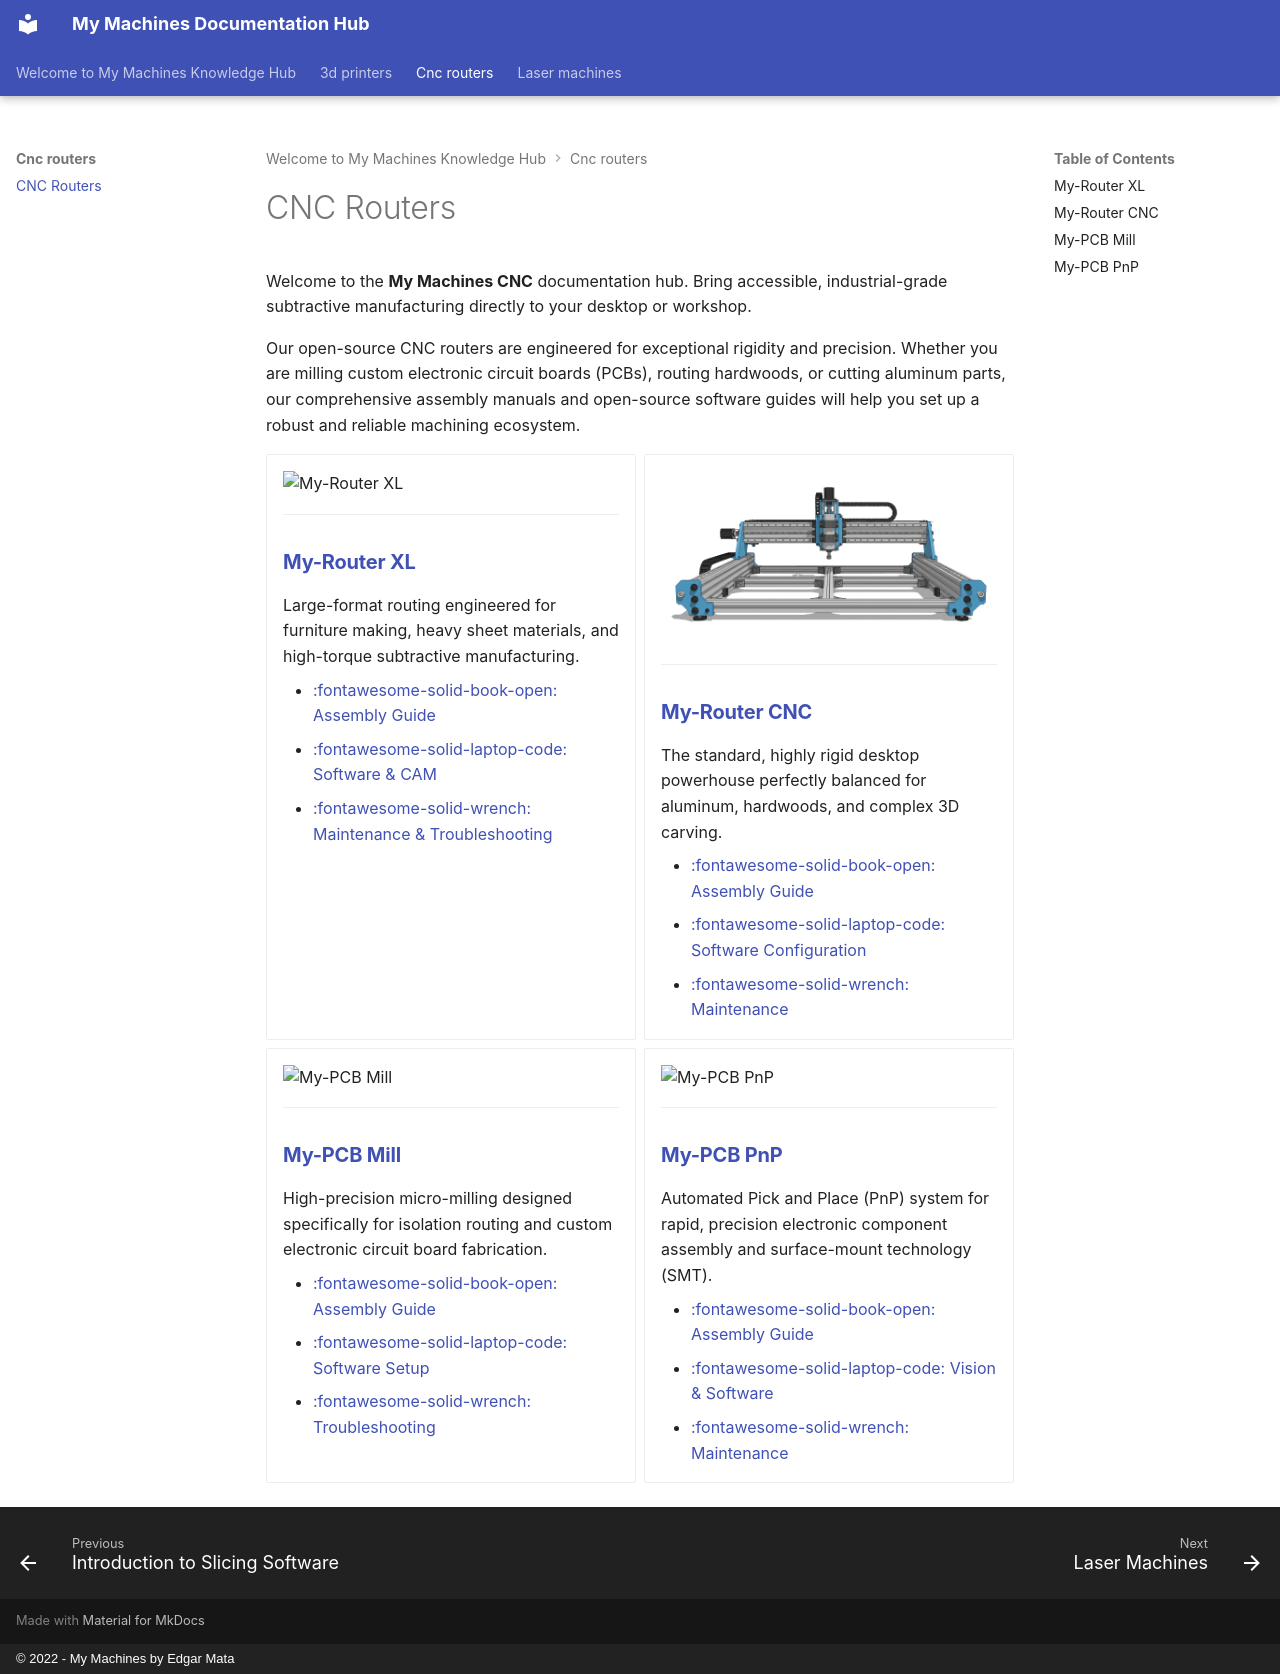

repository: EdgarMata/MY-Machines-Docs · page: cnc-routers/index.html · generator: mkdocs · copyright: © 2022 - My Machines by Edgar Mata

# CNC Routers

Welcome to the **My Machines CNC** documentation hub. Bring accessible, industrial-grade subtractive manufacturing directly to your desktop or workshop. 

Our open-source CNC routers are engineered for exceptional rigidity and precision. Whether you are milling custom electronic circuit boards (PCBs), routing hardwoods, or cutting aluminum parts, our comprehensive assembly manuals and open-source software guides will help you set up a robust and reliable machining ecosystem.

<div class="grid cards" markdown>

-   ![My-Router XL](/assets/images/routerxl/my-router-xl-01.webp)

    ---

    ### **[My-Router XL](my-router-xl/index.md)**
    Large-format routing engineered for furniture making, heavy sheet materials, and high-torque subtractive manufacturing.

    - [:fontawesome-solid-book-open: Assembly Guide](my-router-xl/assembly/assembly.md)
    - [:fontawesome-solid-laptop-code: Software & CAM](my-router-xl/software/software.md)
    - [:fontawesome-solid-wrench: Maintenance & Troubleshooting](my-router-xl/troubleshooting/troubleshooting.md)

-   ![My-Router CNC](/assets/images/router/my_router_01.webp)

    ---

    ### **[My-Router CNC](my-router-cnc/index.md)**
    The standard, highly rigid desktop powerhouse perfectly balanced for aluminum, hardwoods, and complex 3D carving.

    - [:fontawesome-solid-book-open: Assembly Guide](my-router-cnc/assembly/assembly.md)
    - [:fontawesome-solid-laptop-code: Software Configuration](my-router-cnc/software/software.md)
    - [:fontawesome-solid-wrench: Maintenance](my-router-cnc/maintenance/maintenance.md)

-   ![My-PCB Mill](/assets/images/pcb-mill/my-pcb-mill-01.webp)

    ---

    ### **[My-PCB Mill](my-pcb-mill/index.md)**
    High-precision micro-milling designed specifically for isolation routing and custom electronic circuit board fabrication.

    - [:fontawesome-solid-book-open: Assembly Guide](my-pcb-mill/assembly/assembly.md)
    - [:fontawesome-solid-laptop-code: Software Setup](my-pcb-mill/software/software.md)
    - [:fontawesome-solid-wrench: Troubleshooting](my-pcb-mill/troubleshooting/troubleshooting.md)

-   ![My-PCB PnP](/assets/images/image-placeholder.webp)

    ---

    ### **[My-PCB PnP](my-pcb-pnp/index.md)**
    Automated Pick and Place (PnP) system for rapid, precision electronic component assembly and surface-mount technology (SMT).

    - [:fontawesome-solid-book-open: Assembly Guide](my-pcb-pnp/assembly/assembly.md)
    - [:fontawesome-solid-laptop-code: Vision & Software](my-pcb-pnp/software/software.md)
    - [:fontawesome-solid-wrench: Maintenance](my-pcb-pnp/maintenance/maintenance.md)

</div>
